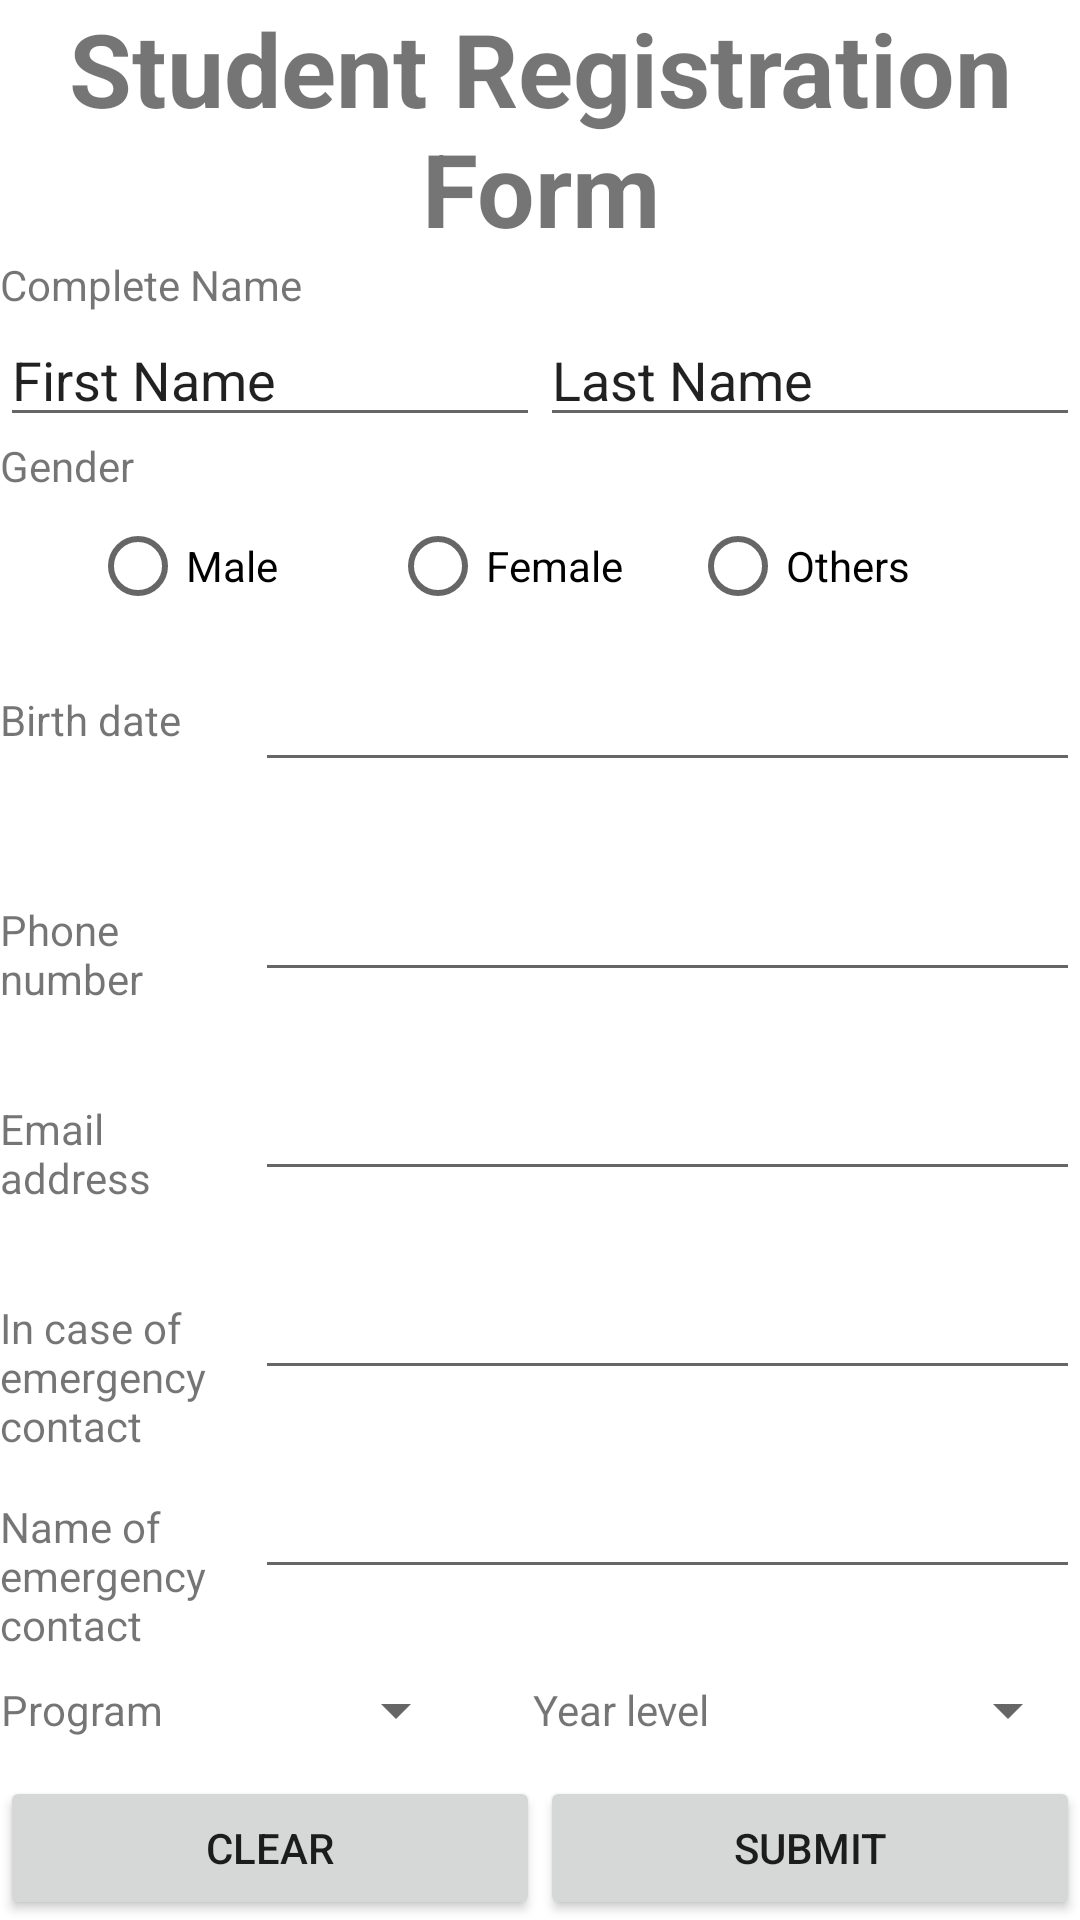

The Android layout XML behind this screen, and the referenced resources:
<!-- AndroidManifest.xml: application theme Theme.Mobdev_Compilation -->
<!-- res/layout/activity_passing_intents_exercise.xml -->
<?xml version="1.0" encoding="utf-8"?>
<androidx.constraintlayout.widget.ConstraintLayout xmlns:android="http://schemas.android.com/apk/res/android"
    xmlns:app="http://schemas.android.com/apk/res-auto"
    xmlns:tools="http://schemas.android.com/tools"
    android:layout_width="match_parent"
    android:layout_height="match_parent"
    tools:context=".PassingIntentsExercise">

    <LinearLayout
        android:layout_width="0dp"
        android:layout_height="0dp"
        android:orientation="vertical"
        app:layout_constraintBottom_toBottomOf="parent"
        app:layout_constraintEnd_toEndOf="parent"
        app:layout_constraintStart_toStartOf="parent"
        app:layout_constraintTop_toTopOf="parent">

        <TextView
            android:id="@+id/textView2"
            android:layout_width="match_parent"
            android:layout_height="wrap_content"
            android:gravity="center"
            android:text="@string/intentTitle"
            android:textSize="34sp"
            android:textStyle="bold" />

        <LinearLayout
            android:layout_width="match_parent"
            android:layout_height="wrap_content"
            android:orientation="vertical"
            app:layout_constraintBottom_toBottomOf="parent"
            app:layout_constraintEnd_toEndOf="parent"
            app:layout_constraintStart_toStartOf="parent"
            app:layout_constraintTop_toTopOf="parent">

            <TextView
                android:id="@+id/textView6"
                android:layout_width="match_parent"
                android:layout_height="wrap_content"
                android:text="@string/enterName" />

            <LinearLayout
                android:layout_width="match_parent"
                android:layout_height="match_parent"
                android:orientation="horizontal">

                <EditText
                    android:id="@+id/txt1"
                    android:layout_width="wrap_content"
                    android:layout_height="wrap_content"
                    android:layout_weight="1"
                    android:ems="10"
                    android:inputType="textPersonName"
                    android:text="@string/fname" />

                <EditText
                    android:id="@+id/txt2"
                    android:layout_width="wrap_content"
                    android:layout_height="wrap_content"
                    android:layout_weight="1"
                    android:ems="10"
                    android:inputType="textPersonName"
                    android:text="@string/lname" />
            </LinearLayout>

            <TextView
                android:id="@+id/textView4"
                android:layout_width="match_parent"
                android:layout_height="wrap_content"
                android:text="@string/gender" />

            <RadioGroup
                android:layout_width="match_parent"
                android:layout_height="wrap_content"
                android:gravity="center"
                android:orientation="horizontal">

                <RadioButton
                    android:id="@+id/genderM"
                    android:layout_width="100dp"
                    android:layout_height="wrap_content"
                    android:text="@string/male" />

                <RadioButton
                    android:id="@+id/genderF"
                    android:layout_width="100dp"
                    android:layout_height="wrap_content"
                    android:text="@string/female" />

                <RadioButton
                    android:id="@+id/genderX"
                    android:layout_width="100dp"
                    android:layout_height="wrap_content"
                    android:text="@string/others" />
            </RadioGroup>

            <LinearLayout
                android:layout_width="match_parent"
                android:layout_height="match_parent"
                android:orientation="horizontal">

                <TextView
                    android:id="@+id/textView8"
                    android:layout_width="20dp"
                    android:layout_height="70dp"
                    android:layout_weight="1"
                    android:text="@string/bday" />

                <EditText
                    android:id="@+id/txt3"
                    android:layout_width="wrap_content"
                    android:layout_height="48dp"
                    android:layout_weight="1"
                    android:ems="10"
                    android:inputType="textPersonName" />
            </LinearLayout>

            <LinearLayout
                android:layout_width="match_parent"
                android:layout_height="match_parent"
                android:layout_weight="1"
                android:orientation="horizontal">

                <TextView
                    android:id="@+id/textView8"
                    android:layout_width="20dp"
                    android:layout_height="70dp"
                    android:layout_weight="1"
                    android:text="@string/phonenum" />

                <EditText
                    android:id="@+id/txt4"
                    android:layout_width="wrap_content"
                    android:layout_height="48dp"
                    android:layout_weight="1"
                    android:ems="10"
                    android:inputType="textPersonName" />
            </LinearLayout>

            <LinearLayout
                android:layout_width="match_parent"
                android:layout_height="match_parent"
                android:layout_weight="1"
                android:orientation="horizontal">

                <TextView
                    android:id="@+id/textView8"
                    android:layout_width="20dp"
                    android:layout_height="70dp"
                    android:layout_weight="1"
                    android:text="@string/email" />

                <EditText
                    android:id="@+id/txt5"
                    android:layout_width="wrap_content"
                    android:layout_height="48dp"
                    android:layout_weight="1"
                    android:ems="10"
                    android:inputType="textPersonName" />

            </LinearLayout>

            <LinearLayout
                android:layout_width="match_parent"
                android:layout_height="match_parent"
                android:layout_weight="1"
                android:orientation="horizontal">

                <TextView
                    android:id="@+id/textView8"
                    android:layout_width="20dp"
                    android:layout_height="70dp"
                    android:layout_weight="1"
                    android:text="@string/emergencyA" />

                <EditText
                    android:id="@+id/txt6"
                    android:layout_width="wrap_content"
                    android:layout_height="48dp"
                    android:layout_weight="1"
                    android:ems="10"
                    android:inputType="textPersonName" />
            </LinearLayout>

            <LinearLayout
                android:layout_width="match_parent"
                android:layout_height="match_parent"
                android:layout_weight="1"
                android:orientation="horizontal">

                <TextView
                    android:id="@+id/textView8"
                    android:layout_width="20dp"
                    android:layout_height="70dp"
                    android:layout_weight="1"
                    android:text="@string/emergencyB" />

                <EditText
                    android:id="@+id/txt7"
                    android:layout_width="wrap_content"
                    android:layout_height="48dp"
                    android:layout_weight="1"
                    android:ems="10"
                    android:inputType="textPersonName" />
            </LinearLayout>

            <LinearLayout
                android:layout_width="match_parent"
                android:layout_height="match_parent"
                android:layout_weight="1"
                android:gravity="center"
                android:orientation="horizontal">

                <TextView
                    android:id="@+id/textView11"
                    android:layout_width="wrap_content"
                    android:layout_height="48dp"
                    android:gravity="center"
                    android:text="@string/program" />

                <Spinner
                    android:id="@+id/spinnerProgram"
                    android:layout_width="match_parent"
                    android:layout_height="48dp"
                    android:layout_weight="1"
                    android:gravity="center" />

                <TextView
                    android:id="@+id/textView12"
                    android:layout_width="match_parent"
                    android:layout_height="48dp"
                    android:layout_weight="1"
                    android:gravity="center"
                    android:text="@string/year" />

                <Spinner
                    android:id="@+id/spinnerYear"
                    android:layout_width="match_parent"
                    android:layout_height="48dp"
                    android:layout_weight="1"
                    android:gravity="center" />
            </LinearLayout>

            <LinearLayout
                android:layout_width="match_parent"
                android:layout_height="match_parent"
                android:orientation="horizontal">

                <Button
                    android:id="@+id/btnClear"
                    android:layout_width="wrap_content"
                    android:layout_height="wrap_content"
                    android:layout_weight="1"
                    android:text="@string/clear" />

                <Button
                    android:id="@+id/btnSubmit"
                    android:layout_width="wrap_content"
                    android:layout_height="wrap_content"
                    android:layout_weight="1"
                    android:text="@string/submit" />
            </LinearLayout>

        </LinearLayout>

    </LinearLayout>
</androidx.constraintlayout.widget.ConstraintLayout>
<!-- resources referenced by this layout -->
<resources>
  <string name="bday">Birth date</string>
  <string name="clear">Clear</string>
  <string name="email">Email address</string>
  <string name="emergencyA">In case of emergency contact</string>
  <string name="emergencyB">Name of emergency contact</string>
  <string name="enterName">Complete Name</string>
  <string name="female">Female</string>
  <string name="fname">First Name</string>
  <string name="gender">Gender</string>
  <string name="intentTitle">Student Registration Form</string>
  <string name="lname">Last Name</string>
  <string name="male">Male</string>
  <string name="others">Others</string>
  <string name="phonenum">Phone number</string>
  <string name="program">Program</string>
  <string name="submit">Submit</string>
  <string name="year">Year level</string>
  <style name="Theme.Mobdev_Compilation" parent="Theme.MaterialComponents.DayNight.DarkActionBar">
          
          <item name="colorPrimary">@color/purple_500</item>
          <item name="colorPrimaryVariant">@color/purple_700</item>
          <item name="colorOnPrimary">@color/white</item>
          
          <item name="colorSecondary">@color/teal_200</item>
          <item name="colorSecondaryVariant">@color/teal_700</item>
          <item name="colorOnSecondary">@color/black</item>
          
          <item name="android:statusBarColor">?attr/colorPrimaryVariant</item>
          
      </style>
  <!-- not gathered from this repository: default colours our renderer supplied (Android Studio template values) -->
  <color name="purple_500">#FF6200EE</color>
  <color name="purple_700">#FF3700B3</color>
  <color name="teal_200">#FF03DAC5</color>
  <color name="teal_700">#FF018786</color>
  <color name="black">#FF000000</color>
  <color name="white">#FFFFFFFF</color>
</resources>
